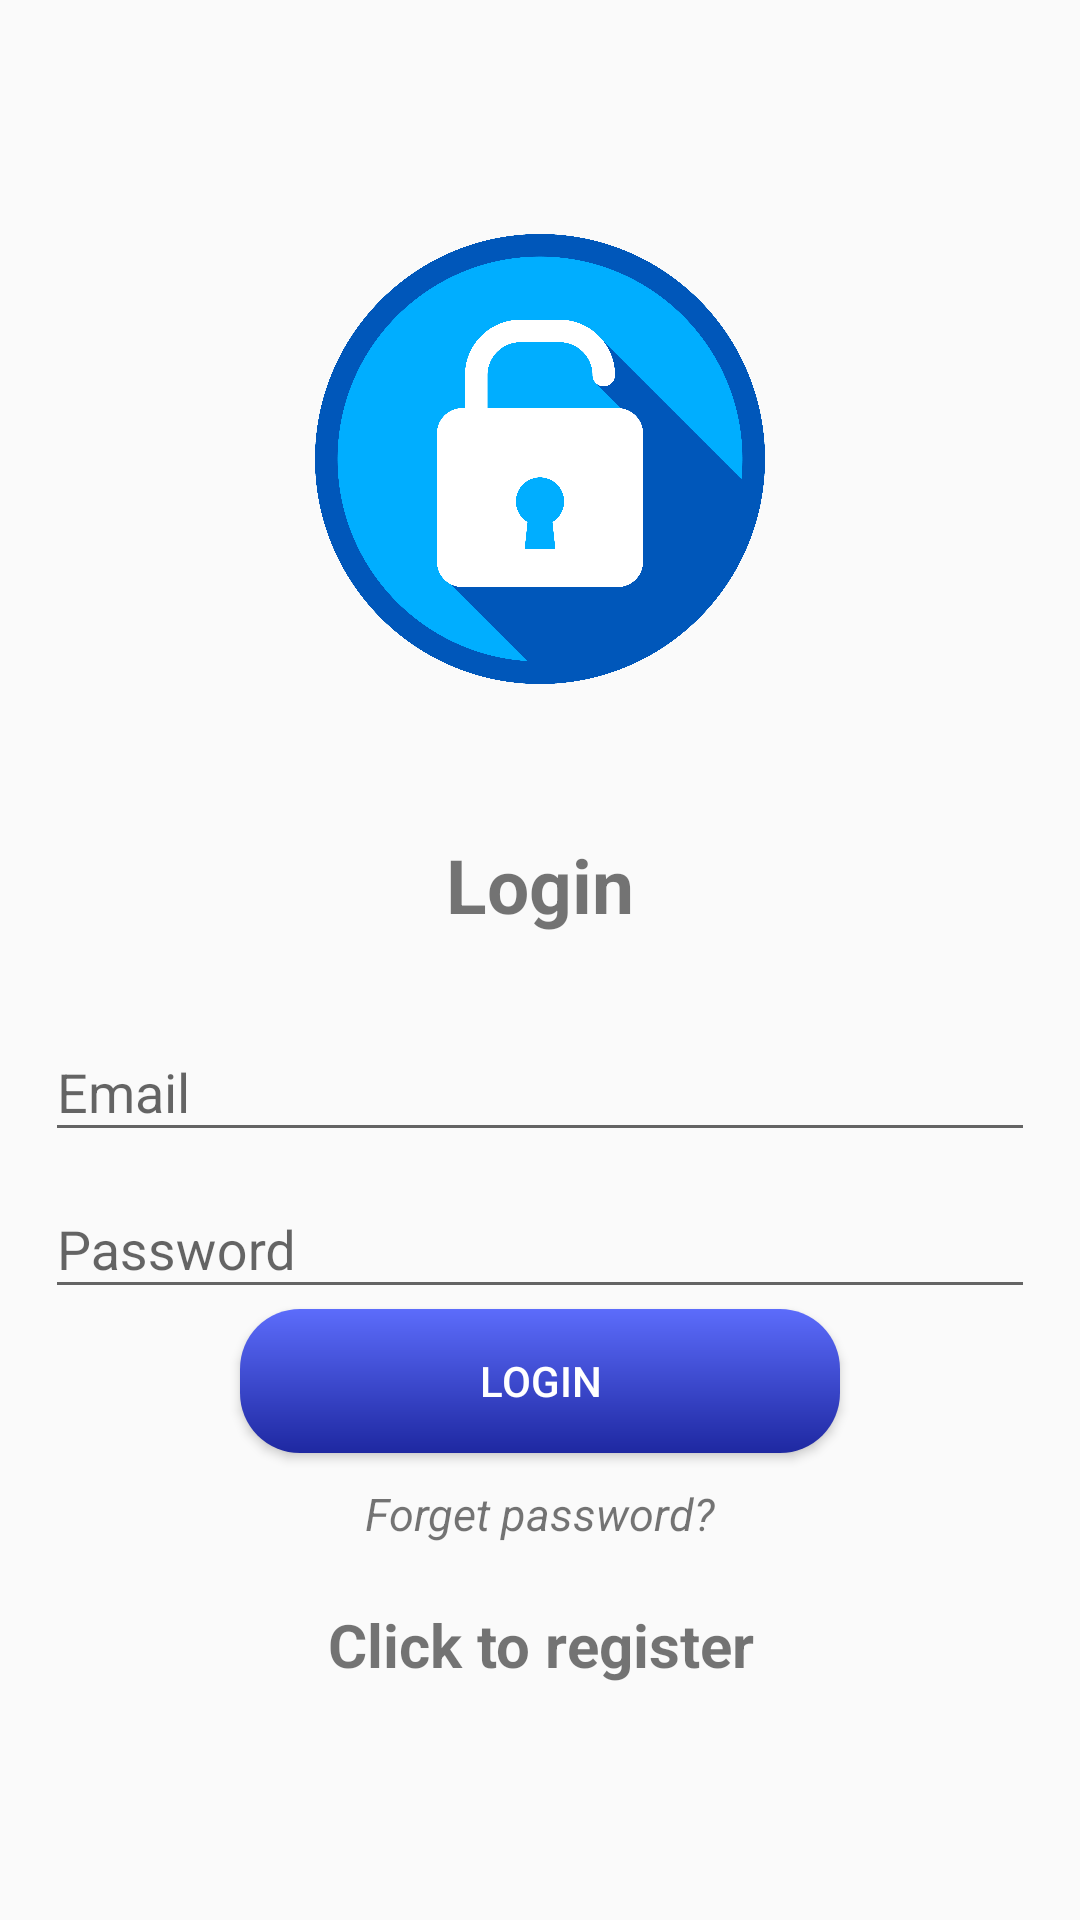

Here is an Android app screen rendered from its layout file. Give the layout XML and the strings, colors and styles it references.
<!-- AndroidManifest.xml: application theme Theme.AppCompat.Light.NoActionBar -->
<!-- res/layout/activity_login.xml -->
<?xml version="1.0" encoding="utf-8"?>
<LinearLayout xmlns:android="http://schemas.android.com/apk/res/android"
    xmlns:app="http://schemas.android.com/apk/res-auto"
    xmlns:tools="http://schemas.android.com/tools"
    android:layout_width="match_parent"
    android:layout_height="match_parent"
    android:orientation="vertical"
    android:gravity="center"
    android:padding="15dp"
    tools:context=".Login">

    <ImageView
        android:layout_width="150dp"
        android:layout_height="150dp"
        android:layout_marginBottom="50dp"
        android:src="@drawable/icon">
    </ImageView>
    
    <TextView
        android:text="@string/login"
        android:textSize="25sp"
        android:textStyle="bold"
        android:gravity="center"
        android:layout_marginBottom="20dp"
        android:layout_width="match_parent"
        android:layout_height="wrap_content">
        
    </TextView>
    
    <com.google.android.material.textfield.TextInputLayout
        android:layout_width="match_parent"
        android:layout_height="wrap_content">
        
        <com.google.android.material.textfield.TextInputEditText
            android:id="@+id/email"
            android:hint="@string/email"
            android:layout_width="match_parent"
            android:layout_height="wrap_content">
        </com.google.android.material.textfield.TextInputEditText>
        
    </com.google.android.material.textfield.TextInputLayout>

    <com.google.android.material.textfield.TextInputLayout
        android:layout_width="match_parent"
        android:layout_height="wrap_content">

        <com.google.android.material.textfield.TextInputEditText
            android:id="@+id/password"
            android:hint="@string/password"
            android:layout_width="match_parent"
            android:layout_height="wrap_content">
        </com.google.android.material.textfield.TextInputEditText>

    </com.google.android.material.textfield.TextInputLayout>

    <ProgressBar
        android:id="@+id/progressBar"
        android:visibility="gone"
        android:layout_width="wrap_content"
        android:layout_height="wrap_content">
    </ProgressBar>

    <Button
        android:id="@+id/btn_Login"
        android:text="@string/login"
        android:textColor="@color/white"
        android:layout_gravity="center"
        android:background="@drawable/rounded_button"
        android:layout_width="200dp"
        android:layout_height="wrap_content">
    </Button>

    <TextView
        android:layout_width="wrap_content"
        android:layout_height="wrap_content"
        android:layout_marginTop="10dp"
        android:textSize="15sp"
        android:textStyle="italic"
        android:text="@string/forget_password">

    </TextView>

    <TextView
        android:id="@+id/registerNow"
        android:textStyle="bold"
        android:textSize="20sp"
        android:gravity="center"
        android:layout_marginTop="20dp"
        android:text="@string/click_to_register"
        android:layout_width="match_parent"
        android:layout_height="wrap_content">

    </TextView>
</LinearLayout>
<!-- resources referenced by this layout -->
<resources>
  <!-- drawable icon: png bitmap (drawable, 175877 bytes) -->
  <!-- drawable rounded_button (drawable) -->
  <?xml version="1.0" encoding="utf-8"?>
  <shape xmlns:android="http://schemas.android.com/apk/res/android"
      android:shape="rectangle">
      <corners android:radius="20dp" />
  
      <gradient
          android:startColor="#1E28A1"
          android:endColor="#5C6CFB"
          android:angle="90"/>
  
      
  </shape>
  <string name="click_to_register">Click to register</string>
  <string name="email">Email</string>
  <string name="forget_password">Forget password?</string>
  <string name="login">Login</string>
  <string name="password">Password</string>
  <!-- not gathered from this repository: default colours our renderer supplied (Android Studio template values) -->
  <color name="white">#FFFFFFFF</color>
</resources>
